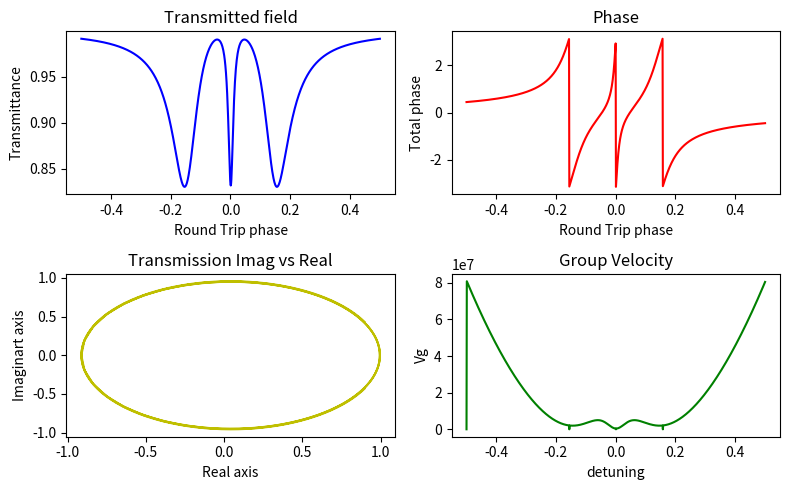

Python code for this plot:
# -*- coding: utf-8 -*-
"""
Created on Mon Feb 11 15:00:19 2019

@author: ahmad
"""


import numpy as np
import matplotlib.pyplot as plt

ran = 1000
phi1 = -0.5
phi2 = -0.5
phi3 = -0.5
r1 = 0.8999
r2 = 0.9889
r3 = 0.9989
lamd = 1550e-9
Q1 = 1e5
Q2 = 1e6
Q3 = 1e7
b = 10e-6
l = 2*np.pi*b
n = 3.45
c = 299792458

tau = (n*2*np.pi*b)/c

aa = (2*np.pi*n)/(Q1*lamd)
g1 = 0
aa2 = (2*np.pi*n)/(Q2*lamd)
g2 = 0
aa3 = (2*np.pi*n)/(Q3*lamd)
g3 = 0
a1 = np.exp(-(aa-g1)*l/2)
a2 = np.exp(-(aa2-g2)*l/2)
a3 = np.exp(-(aa3-g3)*l/2)

g=g1+g2+g3
#r2 = r3*a2
#r1 = r2*a1 #critical


Etai = np.ndarray(ran, float)
Erai = np.ndarray(ran, float)
PHIt = np.ndarray(ran, float)
EtaImag = np.ndarray(ran, float)
EtaReal = np.ndarray(ran, float)
vgt = np.ndarray(ran, float)

phi1t = np.ndarray(ran, float)
phi2t = np.ndarray(ran, float)

with open('Triple_resonator_phi.phase.trans.csv', 'w') as fp:

    for i in range(0,ran):
    
    
        Er23 = (r3-a3*np.exp(1j*phi3))/(1-r3*a3*np.exp(1j*phi3)) #coupling r23
    
        Er12 = (r2-a2*Er23*np.exp(1j*phi2))/(1-r2*Er23*a2*np.exp(1j*phi2)) #coupling r12
        
        Eta = (r1-Er12*a1*np.exp(1j*phi1))/(1-r1*Er12*a1*np.exp(1j*phi1)) #transmission
        
        #phi23 = np.pi + phi3 + 2*np.arctan((r3*np.sin(phi3))/(1-r3*np.cos(phi3))) #phase of r23
        
        phi23 = np.arctan(a3*np.sin(phi3)/(r3-a3*np.cos(phi3))) + np.arctan(r3*a3*np.sin(phi3)/(1-r3*a3*np.cos(phi3)))
        
        #phi23 = np.angle(Er23)
        
        phi12 = np.arctan((a2*abs(Er23)*np.sin(phi2+phi23))/(r2-a2*abs(Er23)*np.cos(phi2+phi23))) + np.arctan((r2*abs(Er23)*a2*np.sin(phi2+phi23))/(1-r2*abs(Er23)*a2*np.cos(phi2+phi23))) #phase of r12
        
        #phi12 = np.angle(Er12)
        
        phi1 = phi1 + 0.001    
        phi2 = phi2 + 0.001    
        phi3 = phi3 + 0.001
        
        Etai[i] = abs(Eta)**2 
        
        EtaImag[i] = Eta.imag
        EtaReal[i] = Eta.real
    
        PHIt[i] = np.angle(Eta)
        #PHIt[i] = np.arctan((a1*abs(Er12)*np.sin(phi1+phi12))/(r1-a1*abs(Er12)*np.cos(phi1+phi12))) + np.arctan((r1*a1*abs(Er12)*np.sin(phi1+phi12))/(1-r1*a1*abs(Er12)*np.cos(phi1+phi12))) #total eff phase
        
        rho = phi1 + phi12
        
        vg = 1/(n/c)*(((r1-a1*abs(Er12)*np.cos(rho))**2/((r1-a1*abs(Er12)*np.cos(rho))**2 + (a1*abs(Er12)*np.sin(rho))**2)) + ((1-r1*a1*abs(Er12)*np.cos(rho))**2 / ((1-r1*a1*abs(Er12)*np.cos(rho))**2 + (r1*a1*abs(Er12)*np.sin(rho))**2) ))
        
        #vgt[i] = vg
        
        
        #fp.write("{},{},{}\n".format(phi1,PHI[i], Etai[i]))        
        
        phi1t[i] = phi1
        phi2t[i] = phi12
        
        
dydx = np.diff(PHIt)/np.diff(phi1t)
vgt = (1/dydx)*c/n
ngt = dydx * n




fig, axs = plt.subplots(nrows=2, ncols=2, figsize=(8,5))

axs[0,0].set_title("Transmitted field")
axs[0,0].set_xlabel("Round Trip phase")
axs[0,0].set_ylabel("Transmittance")
axs[0,0].plot(phi1t,Etai, 'b')
#plt.show()
#fig.savefig('Triple_resonator_trans.png', dpi=400)

#axs[0,1].set_xlim([-0.02,0.02])
axs[0,1].set_title("Phase")
axs[0,1].set_xlabel("Round Trip phase")
axs[0,1].set_ylabel("Total phase")
axs[0,1].plot(phi1t,PHIt, 'r')
#plt.show()

#axs[1,0].set_xlim([-0.2,0.2])
axs[1,0].set_title("Transmission Imag vs Real")
axs[1,0].set_xlabel("Real axis")
axs[1,0].set_ylabel("Imaginart axis")
axs[1,0].plot(EtaReal,EtaImag, 'y')

#axs[1,1].set_xlim([-0.5,0.5])
axs[1,1].set_title("Group Velocity")
axs[1,1].set_xlabel("detuning")
axs[1,1].set_ylabel("Vg")
axs[1,1].plot(phi1t,np.append([1],vgt), 'g')
#axs[1,1].plot(phi1t,vgt, 'g')

fig.tight_layout()
plt.show()

fig.savefig('Triple_resonator_phase.trans%d.png'%g, dpi=400)
